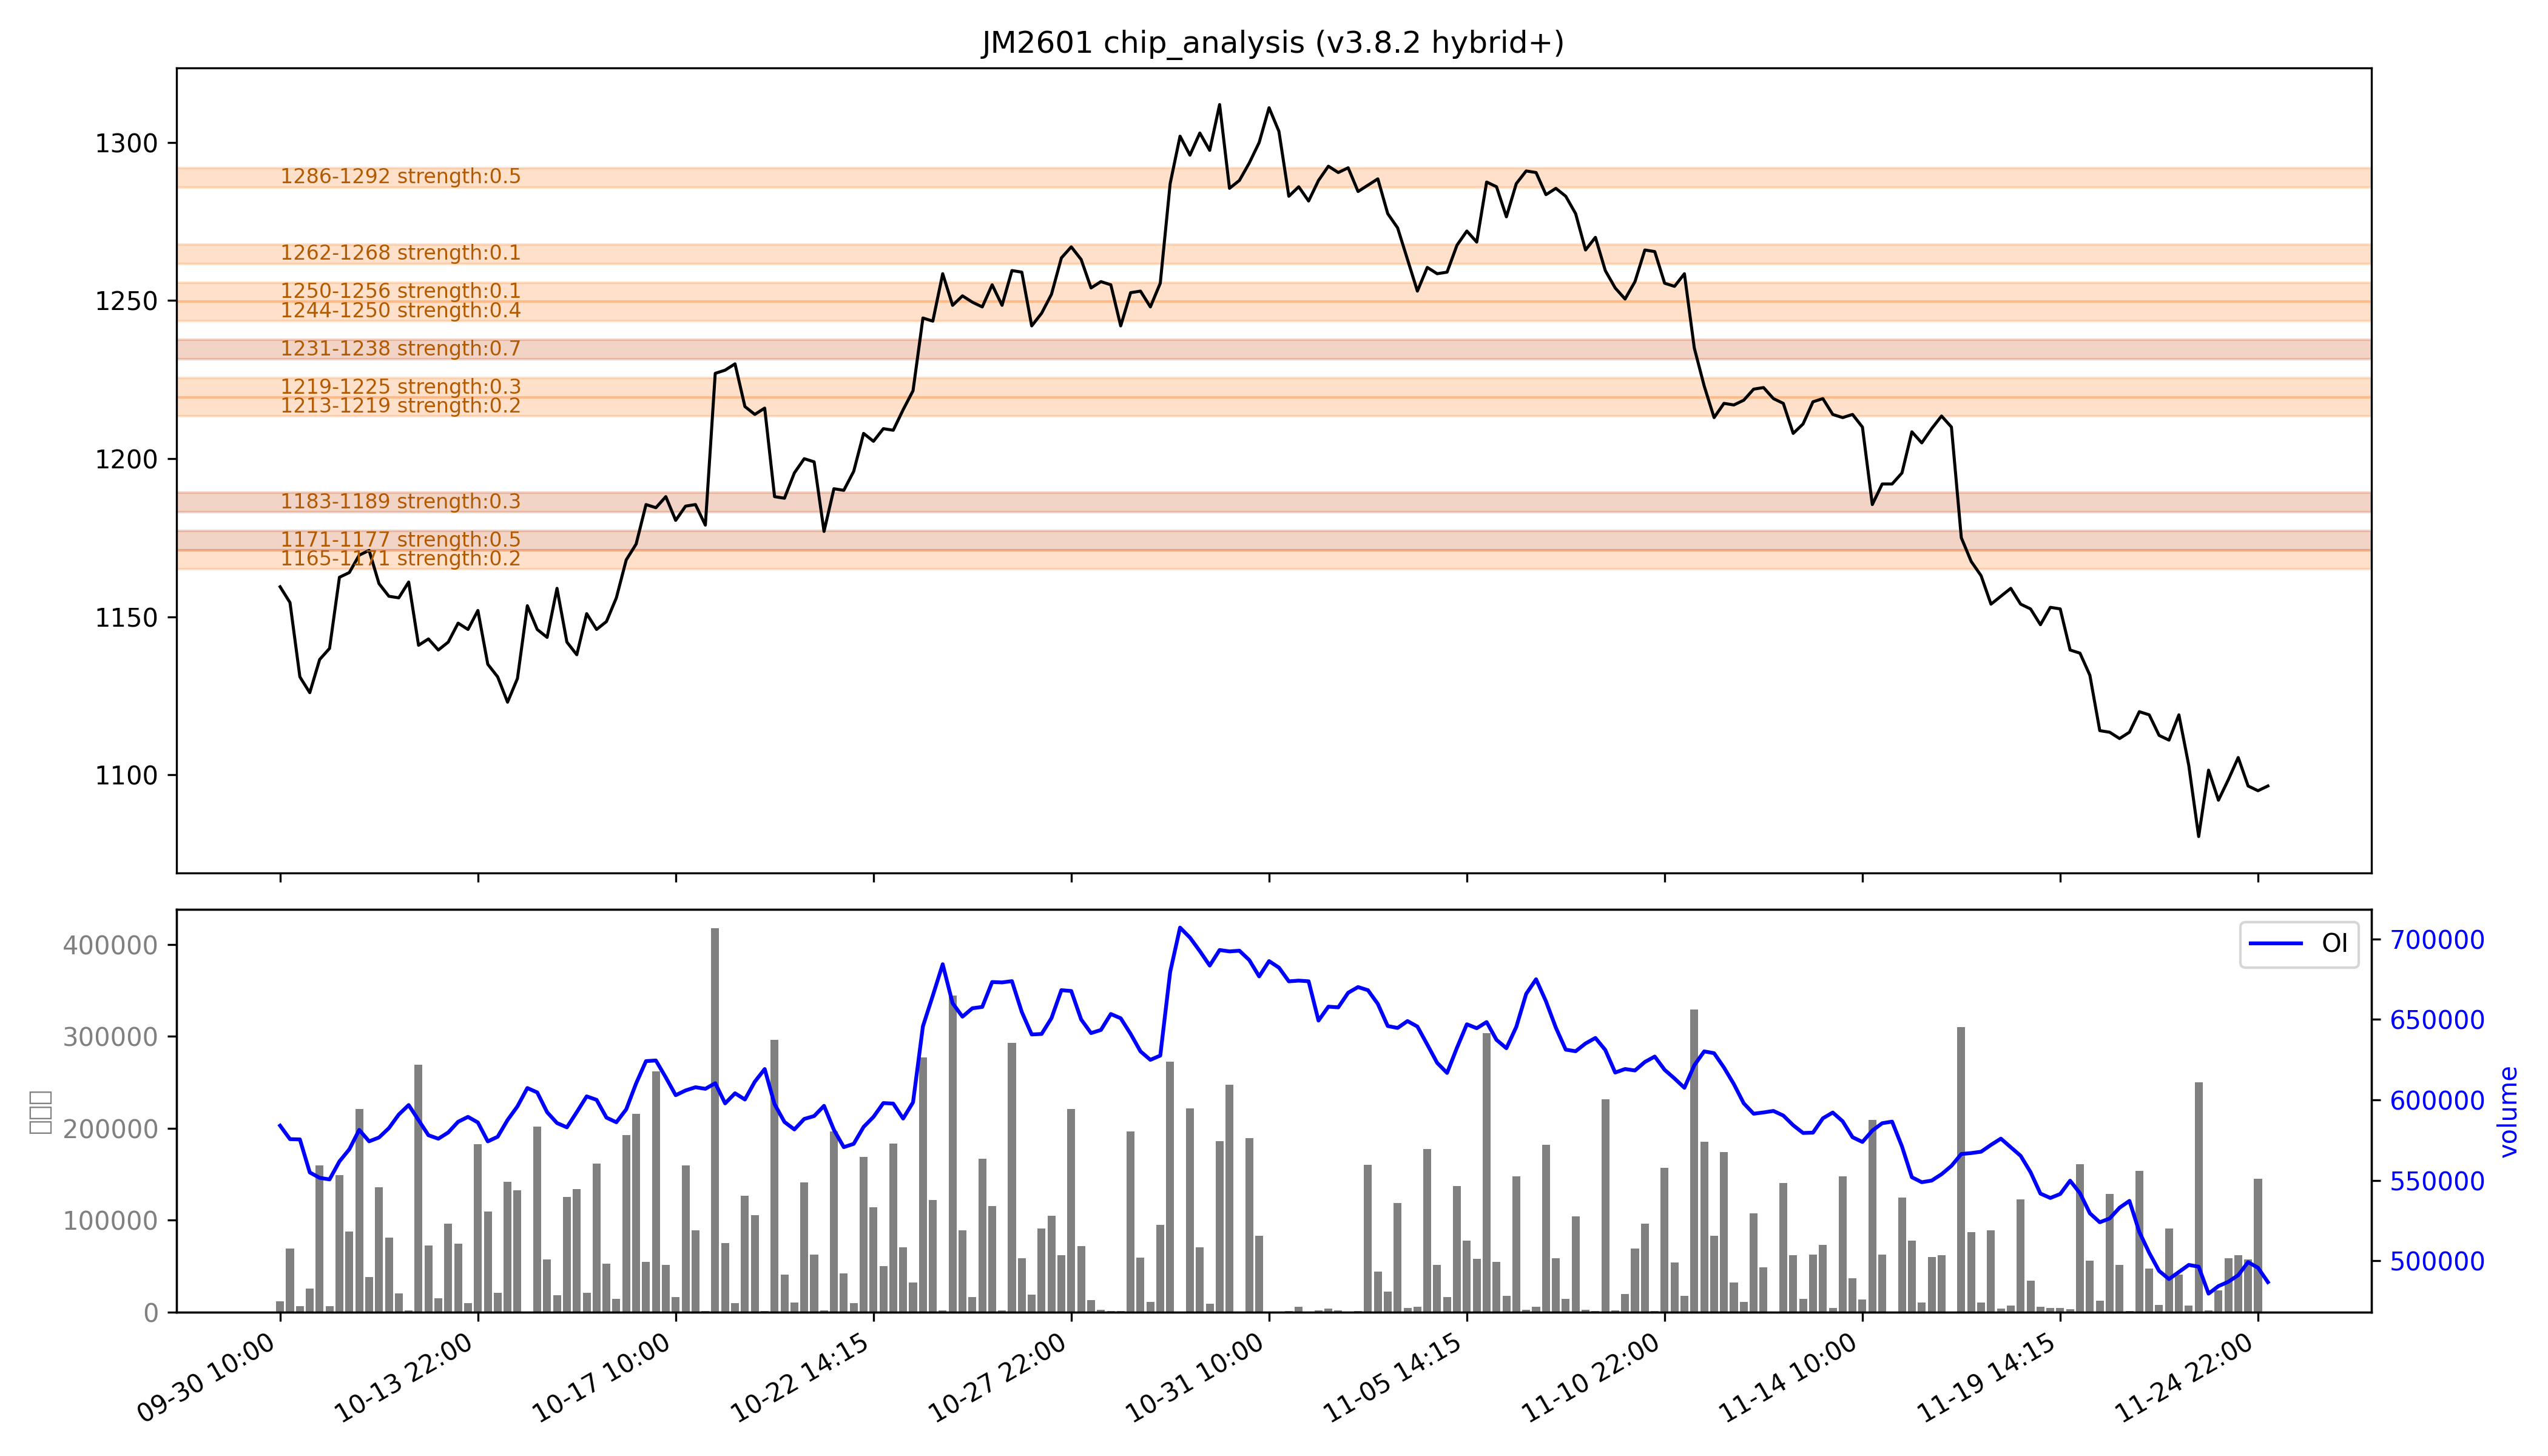

Data behind this chart, as committed beside it:
low, high, recent_strength, all_strength, avg_strength, persistent, zone_type
1165, 1171, 0.0, 0.4, 0.2, False, 短期区
1171, 1177, 强：0.6, 0.5, 强：0.5, True, 持久区
1183, 1189, 0.4, 0.3, 0.3, True, 持久区
1213, 1219, 0.3, 0.2, 0.2, False, 短期区
1219, 1225, 0.4, 0.2, 0.3, False, 短期区
1231, 1238, 强：1.0, 0.3, 强：0.7, True, 持久区
1244, 1250, 0.0, 强：0.7, 0.4, False, 短期区
1250, 1256, 0.0, 0.3, 0.1, False, 短期区
1262, 1268, 0.0, 0.3, 0.1, False, 短期区
1286, 1292, 0.0, 强：1.0, 0.5, False, 短期区
